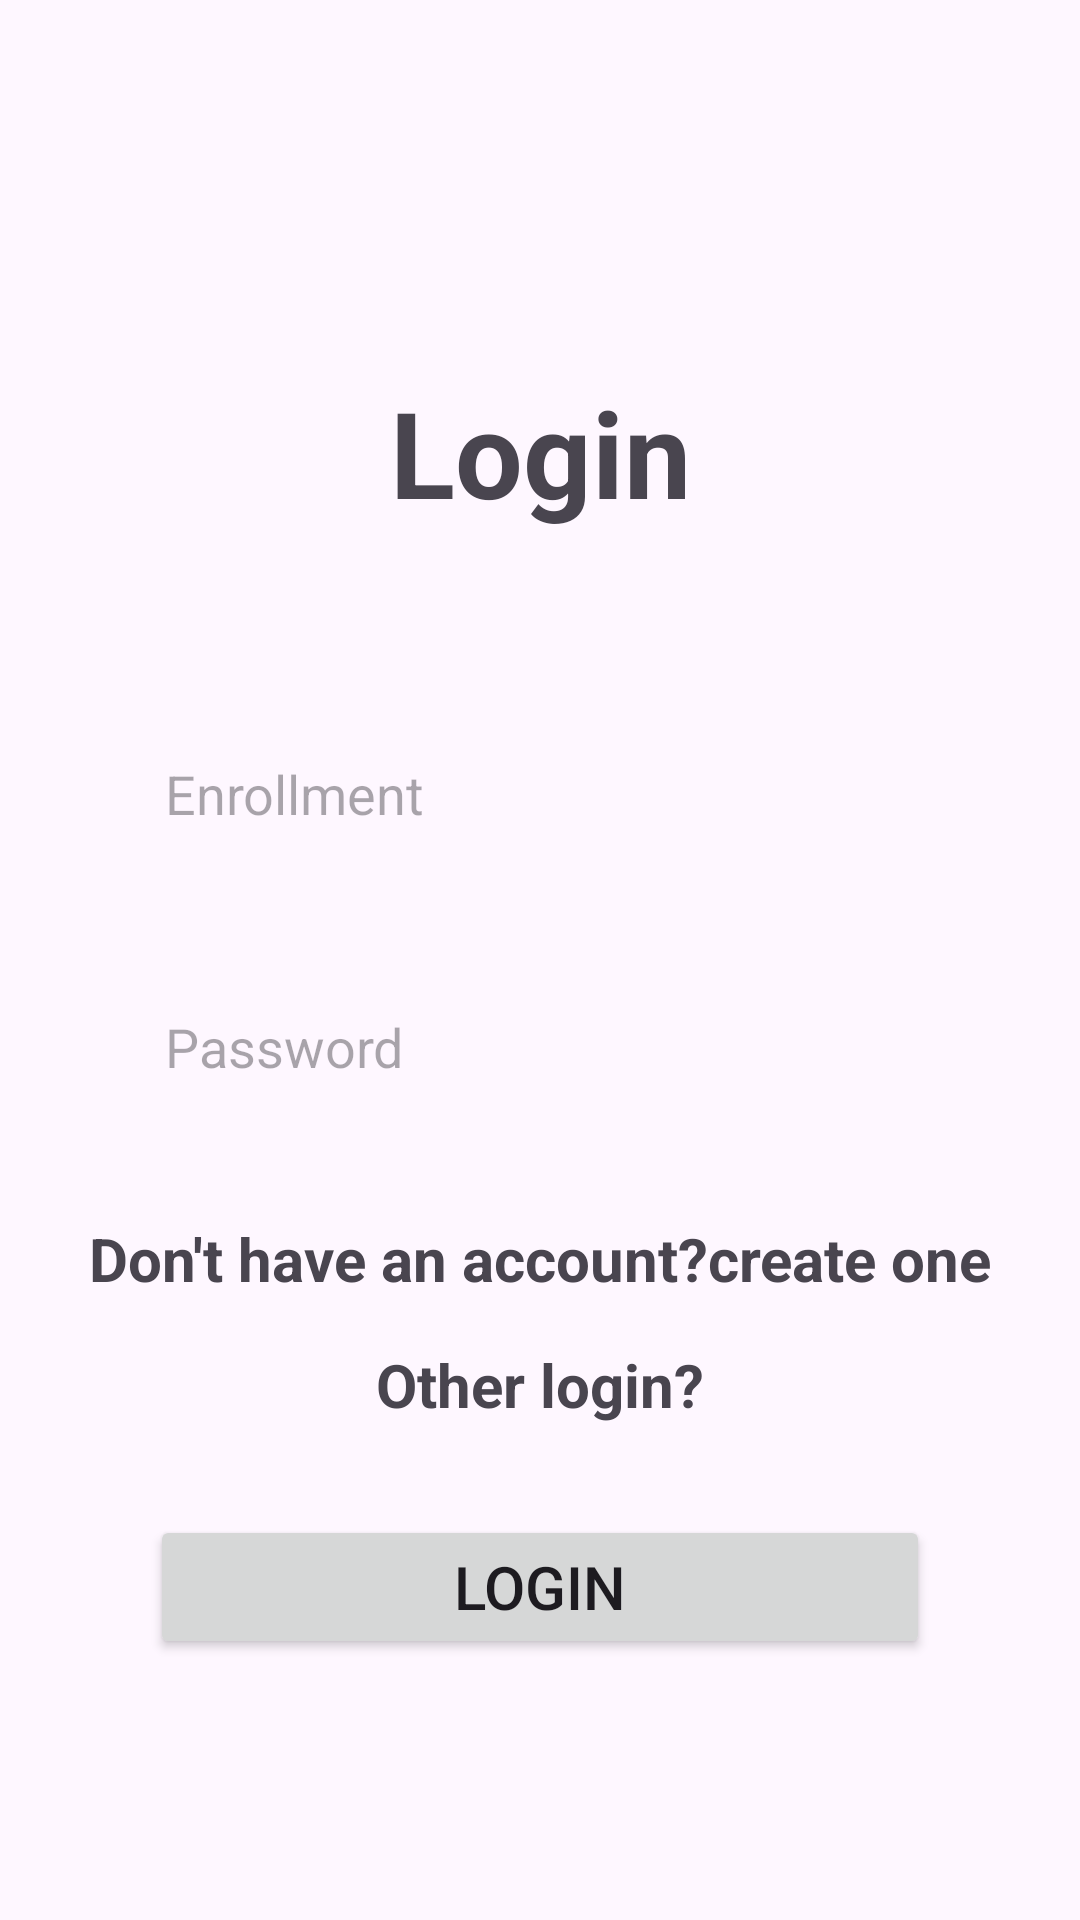

Reconstruct the res/layout file that produces this screen, plus the resources it refers to.
<!-- AndroidManifest.xml: application theme Theme.MyApplication -->
<!-- res/layout/activity_main.xml -->
<?xml version="1.0" encoding="utf-8"?>
<LinearLayout xmlns:android="http://schemas.android.com/apk/res/android"
    xmlns:tools="http://schemas.android.com/tools"
    android:layout_width="match_parent"
    android:layout_height="match_parent"
    android:orientation="vertical"
    tools:context=".MainActivity">

    <include
        android:id="@+id/toolbar"
        layout="@layout/toolbar" />

    <TextView
        android:id="@+id/textView"
        android:layout_width="match_parent"
        android:layout_height="wrap_content"
        android:layout_marginVertical="60sp"
        android:gravity="center_horizontal"
        android:text="Login"
        android:textSize="40sp"
        android:textStyle="bold" />

    <EditText
        android:id="@+id/enrollment"
        android:layout_width="match_parent"
        android:layout_height="wrap_content"
        android:layout_marginHorizontal="40sp"
        android:layout_marginBottom="30sp"
        android:background="@drawable/edittextstyle"
        android:hint="Enrollment"
        android:minHeight="48dp"
        android:padding="15dp" />

    <EditText
        android:id="@+id/pass"
        android:layout_width="match_parent"
        android:layout_height="wrap_content"
        android:layout_marginHorizontal="40sp"
        android:layout_marginBottom="30sp"
        android:autofillHints=""
        android:background="@drawable/edittextstyle"
        android:hint="Password"
        android:inputType="textPassword"
        android:minHeight="48dp"
        android:padding="15dp" />

    <TextView
        android:id="@+id/registerLink"
        android:layout_width="match_parent"
        android:layout_height="wrap_content"
        android:layout_marginBottom="15sp"
        android:gravity="center_horizontal"
        android:text="Don't have an account?create one"
        android:textSize="20sp"
        android:textStyle="bold" />

    <TextView
        android:id="@+id/otherLogin"
        android:layout_width="match_parent"
        android:layout_height="wrap_content"
        android:layout_marginBottom="30sp"
        android:gravity="center_horizontal"
        android:text="Other login?"
        android:textSize="20sp"
        android:textStyle="bold" />

    <Button
        android:id="@+id/signup"
        android:layout_width="match_parent"
        android:layout_height="wrap_content"
        android:layout_marginHorizontal="50dp"
        android:text="Login"
        android:textSize="20sp" />

</LinearLayout>
<!-- res/layout/toolbar.xml (included above) -->
<?xml version="1.0" encoding="utf-8"?>
<androidx.appcompat.widget.Toolbar xmlns:android="http://schemas.android.com/apk/res/android"
    android:layout_width="match_parent"
    android:layout_height="wrap_content"
    android:background="@color/lavender"
    android:elevation="4dp"
    android:theme = "@style/ThemeOverlay.AppCompat.Dark.ActionBar"
    android:popupTheme = "@style/ThemeOverlay.AppCompat.Light"
    >

</androidx.appcompat.widget.Toolbar>
<!-- resources referenced by this layout -->
<resources>
  <style name="Theme.MyApplication" parent="Base.Theme.MyApplication" />
  <style name="Base.Theme.MyApplication" parent="Theme.Material3.DayNight.NoActionBar">
          
           <item name="colorPrimary">@color/lavender</item>
      </style>
</resources>
